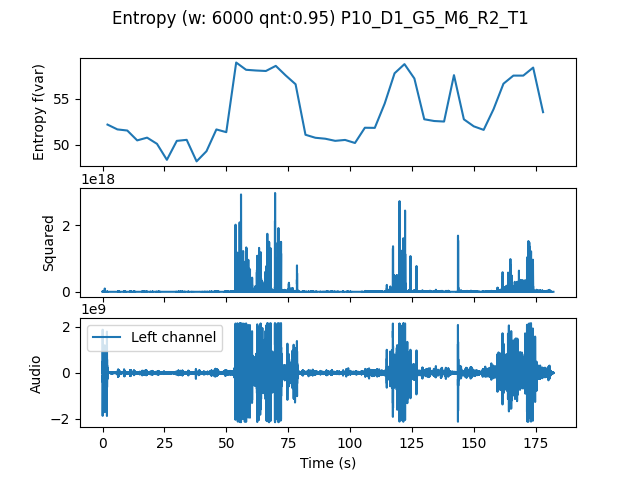

Source data for this figure (header and first rows):
, t0, var
0.0, 0.0, 52.18
4.0, 4.0, 51.65
8.0, 8.0, 51.53
12.0, 12.0, 50.45
16.0, 16.0, 50.75
20.0, 20.0, 50.07
24.0, 24.0, 48.32
28.0, 28.0, 50.4
32.0, 32.0, 50.51
36.0, 36.0, 48.15
40.0, 40.0, 49.27
44.0, 44.0, 51.65
48.0, 48.0, 51.35
52.0, 52.0, 58.97
56.0, 56.0, 58.18
60.0, 60.0, 58.1
64.0, 64.0, 58.05
68.0, 68.0, 58.61
72.0, 72.0, 57.56
76.0, 76.0, 56.6
80.0, 80.0, 51.07
84.0, 84.0, 50.74
88.0, 88.0, 50.63
92.0, 92.0, 50.4
96.0, 96.0, 50.5
100.0, 100.0, 50.17
104.0, 104.0, 51.84
108.0, 108.0, 51.82
112.0, 112.0, 54.48
116.0, 116.0, 57.8
120.0, 120.0, 58.8
124.0, 124.0, 57.23
128.0, 128.0, 52.76
132.0, 132.0, 52.57
136.0, 136.0, 52.51
140.0, 140.0, 57.59
144.0, 144.0, 52.76
148.0, 148.0, 51.99
152.0, 152.0, 51.6
156.0, 156.0, 53.87
160.0, 160.0, 56.66
164.0, 164.0, 57.54
168.0, 168.0, 57.54
172.0, 172.0, 58.42
176.0, 176.0, 53.54
